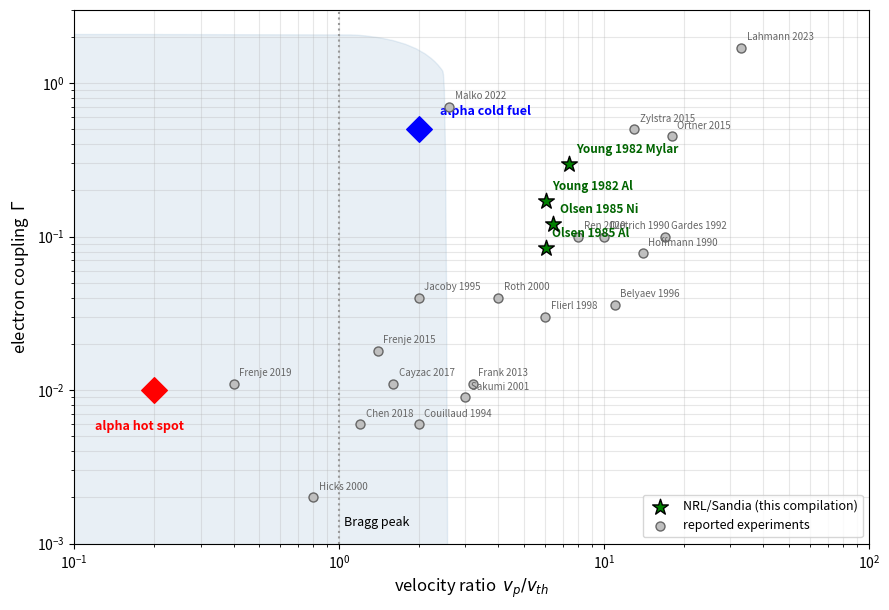

This chart was generated by the following Python code:
"""
param_space.py -- velocity-ratio / electron-coupling map of reported ion-stopping
experiments, with the 1980s NRL (Young 1982) and Sandia (Olsen 1985) enhanced-
stopping experiments placed on it (the points that were missing from the
compilation).  Editable replacement for the imported map image.

  v_p   = sqrt(2 E / m_proj);  v_th = sqrt(k T_e / m_e)
  Gamma = e^2 / (a_e k T_e),  a_e = (3/4 pi n_e)^(1/3),  n_e = Zbar rho N_A / A

NRL/Sandia plasma conditions (peak-heating case where the enhancement was seen):
  Young 1982: 1-MeV deuterons; Al T_e=13-17 eV, rho~0.02 g/cc; Mylar T_e=9-11 eV.
  Olsen 1985: 1.6-MeV protons; Al T_e~48 eV, Zbar 8-10; Ni T_e~42 eV, Zbar 10-13.
Densities at measurement are expansion-dependent (~1% solid); Gamma ~ rho^(1/3).

The modern literature points are APPROXIMATE, read from the published compilation
(Malko et al. 2022; Frenje et al. 2019) -- replace with exact values / add the
citation before publication.
"""
import numpy as np
import matplotlib
matplotlib.use('Agg')
import matplotlib.pyplot as plt

c, mec2, e2, NA = 2.998e10, 511000.0, 1.44e-7, 6.022e23

def coords(E_MeV, m_amu, Te, rho, A, Z):
    vp = c * np.sqrt(2 * E_MeV / (m_amu * 931.494))
    vth = c * np.sqrt(Te / mec2)
    ne = Z * rho * NA / A
    ae = (3 / (4 * np.pi * ne)) ** (1 / 3.)
    return vp / vth, e2 / (ae * Te)

# this work: NRL/Sandia  (label, E, m, Te, rho, A, Z)
NEW = [
    ('Young 1982 Al (NRL)',    1.0, 2.014, 15, 0.020, 27.0, 3.0),
    ('Young 1982 Mylar (NRL)', 1.0, 2.014, 10, 0.010, 8.73, 3.0),
    ('Olsen 1985 Al (Sandia)', 1.6, 1.007, 48, 0.027, 27.0, 9.0),
    ('Olsen 1985 Ni (Sandia)', 1.6, 1.007, 42, 0.089, 58.7, 11.5),
]
# modern literature points (approximate, from the compilation): name, v_p/v_th, Gamma
LIT = [
    ('Frenje 2019', 0.4, 0.011), ('Frenje 2015', 1.4, 0.018), ('Cayzac 2017', 1.6, 0.011),
    ('Frank 2013', 3.2, 0.011), ('Chen 2018', 1.2, 0.006), ('Hicks 2000', 0.8, 0.002),
    ('Couillaud 1994', 2.0, 0.006), ('Sakumi 2001', 3.0, 0.009), ('Jacoby 1995', 2.0, 0.04),
    ('Roth 2000', 4.0, 0.04), ('Flierl 1998', 6.0, 0.03), ('Ren 2020', 8.0, 0.10),
    ('Dietrich 1990', 10.0, 0.10), ('Gardes 1992', 17.0, 0.10), ('Belyaev 1996', 11.0, 0.036),
    ('Hoffmann 1990', 14.0, 0.078), ('Malko 2022', 2.6, 0.70), ('Zylstra 2015', 13.0, 0.50),
    ('Ortner 2015', 18.0, 0.45), ('Lahmann 2023', 33.0, 1.7),
]

fig, ax = plt.subplots(figsize=(9, 6.2))
# ICF alpha-emission band (cold fuel -> hot spot)
from matplotlib.patches import Ellipse
ax.add_patch(Ellipse((0.7, 0.06), width=4.2, height=4.0, angle=33,
                      transform=ax.transData, color='steelblue', alpha=0.12, zorder=0))
ax.scatter([2.0], [0.5], s=170, marker='D', color='blue', zorder=5)
ax.annotate('alpha cold fuel', (2.0, 0.5), (2.4, 0.62), color='blue', fontsize=9, fontweight='bold')
ax.scatter([0.2], [0.01], s=170, marker='D', color='red', zorder=5)
ax.annotate('alpha hot spot', (0.2, 0.01), (0.12, 0.0055), color='red', fontsize=9, fontweight='bold')

# modern literature
for nm, x, y in LIT:
    ax.scatter([x], [y], s=42, marker='o', facecolor='0.75', edgecolor='0.4', zorder=3)
    ax.annotate(nm, (x, y), (x * 1.05, y * 1.12), fontsize=7, color='0.4')

# NRL/Sandia (this paper's addition)
print(' experiment                 | v_p/v_th | Gamma')
for lab, E, m, Te, rho, A, Z in NEW:
    x, g = coords(E, m, Te, rho, A, Z)
    print(' %-26s |  %5.2f   | %.3f' % (lab, x, g))
    ax.scatter([x], [g], s=140, marker='*', color='green', edgecolor='k', zorder=6)
    ax.annotate(lab.split(' (')[0], (x, g), (x * 1.06, g * 1.18), fontsize=8.5,
                color='darkgreen', fontweight='bold')

ax.axvline(1.0, color='0.6', ls=':'); ax.text(1.04, 1.3e-3, 'Bragg peak', fontsize=9)
ax.set_xscale('log'); ax.set_yscale('log')
ax.set_xlim(1e-1, 1e2); ax.set_ylim(1e-3, 3e0)
ax.set_xlabel(r'velocity ratio  $v_p/v_{th}$', fontsize=12)
ax.set_ylabel(r'electron coupling  $\Gamma$', fontsize=12)
ax.scatter([], [], marker='*', color='green', edgecolor='k', s=140, label='NRL/Sandia (this compilation)')
ax.scatter([], [], marker='o', facecolor='0.75', edgecolor='0.4', s=42, label='reported experiments')
ax.legend(loc='lower right', fontsize=9)
ax.grid(alpha=.3, which='both')
fig.tight_layout(); fig.savefig('param_space.pdf'); fig.savefig('param_space.png', dpi=130)
print('\nwrote param_space.pdf / .png')
